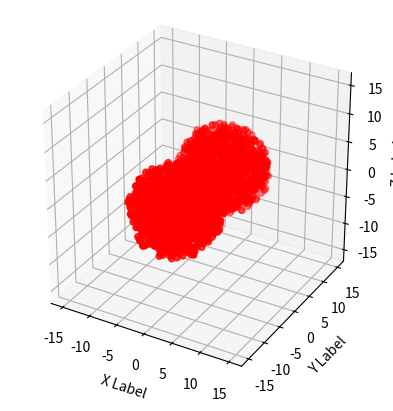
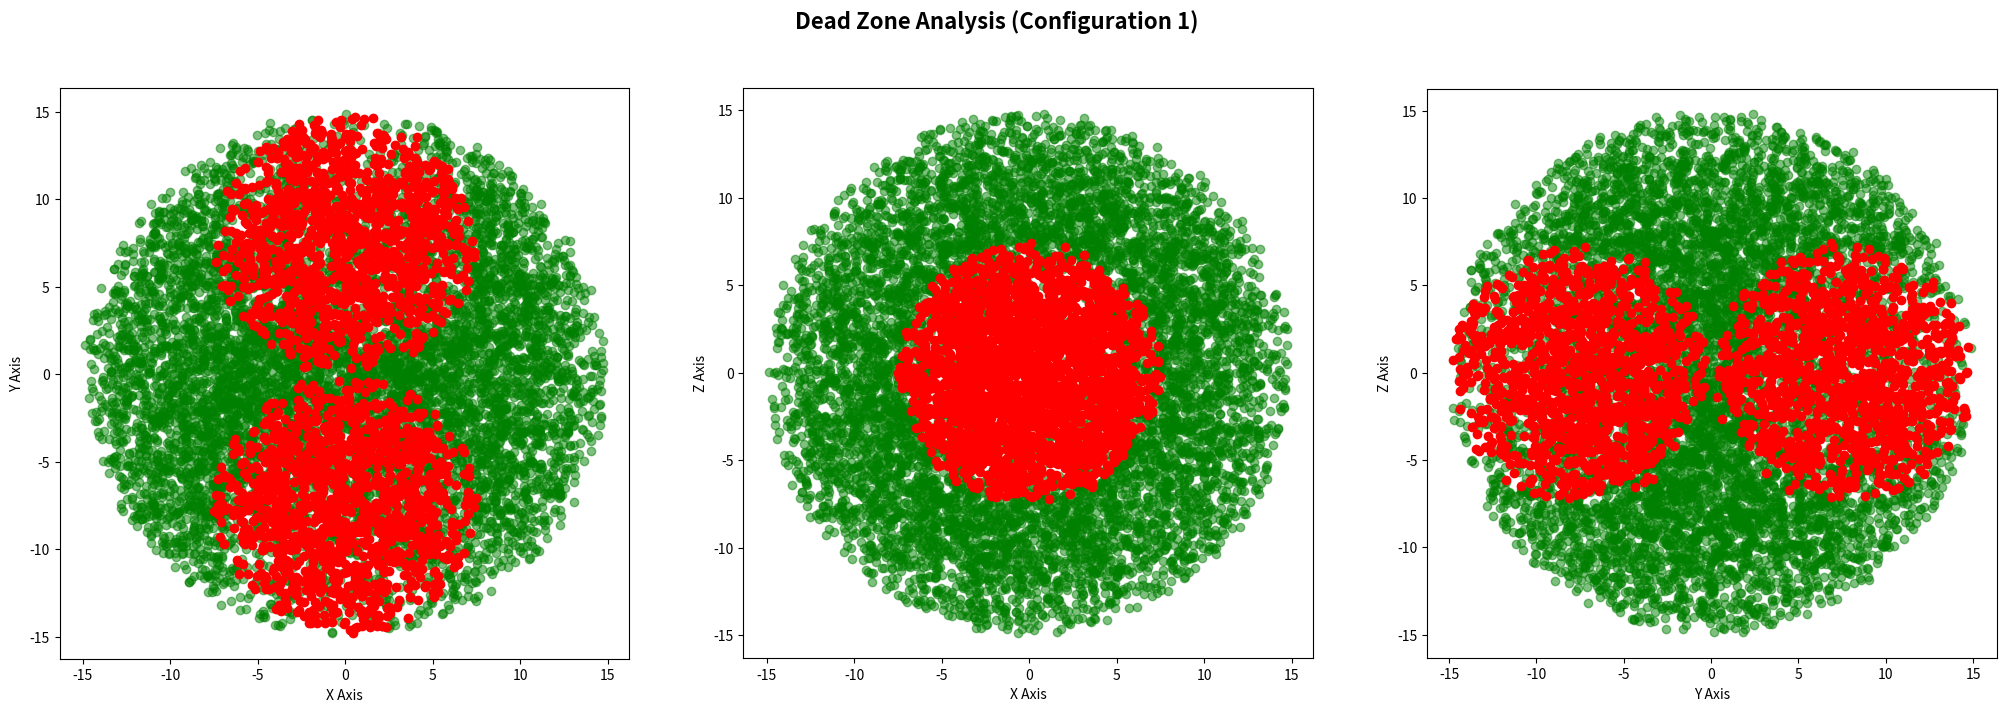

These figures' Python source, in order:
import numpy as np
from math import *
import matplotlib.pyplot as plt
from mpl_toolkits.mplot3d import Axes3D


def pure_math(lengths, angles):
    l1, l2 = lengths
    theta1, theta2, theta3 = angles

    x1, y1, z1 = 0, 0, 0

    x2 = -l1 * sin(theta1) * cos(theta2)
    y2 = l1 * sin(theta2)
    z2 = -l1 * cos(theta1) * cos(theta2)

    x3 = x2 - l2 * cos(theta1) * sin(theta3) - l2 * cos(theta2) * cos(theta3) * sin(theta1)
    y3 = y2 + l2 * cos(theta3) * sin(theta2)
    z3 = z2 + l2 * sin(theta1) * sin(theta3) - l2 * cos(theta1) * cos(theta2) * cos(theta3)

    return (x1, y1, z1), (x2, y2, z2), (x3, y3, z3)


def inverse(lengths, target, a2=False, a3=False, deg=False):
    l1, l2 = lengths
    x, y, z = target
    dist = np.linalg.norm(target)

    if dist > sum(lengths):
        return None

    # theta3 *= -1
    # Returns [0, 180]. +/- expands solution to [-180, 180].
    try:
        theta3 = (l1**2 + l2**2 - dist**2) / (2 * l1 * l2)
        theta3 = acos(theta3) - pi
        if a3:
            theta3 *= -1
    except (ValueError, ZeroDivisionError):
        return None

    # theta2 = (pi - theta2)
    # Returns [-90, 90]. (pi - theta2) expands solution to [-180, 180].
    try:
        theta2 = y / (l1 + l2 * cos(theta3))
        theta2 = asin(theta2)
        if a2:
            theta2 = pi - theta2
    except (ValueError, ZeroDivisionError):
        return None

    # theta1 -= 2 * pi
    # Sometimes (theta1 - 2 * pi). Doesn't matter. Either is cool.
    try:
        theta1 = atan2(z, -x) + atan2((l1 + l2 * cos(theta3)) * cos(theta2), l2 * sin(theta3))
    except (ValueError, ZeroDivisionError):
        return None

    if deg:
        return degrees(theta1), degrees(theta2), degrees(theta3)
    else:
        return theta1, theta2, theta3


def full_analysis(l1, l2, n):
    d = l1 + l2

    phi = np.random.uniform(0, 2*pi, n)
    costheta = np.random.uniform(-1, 1, n)
    u = np.random.uniform(0, 1, n)

    theta = np.arccos(costheta)
    r = d * u**(1/3)
    x = r * np.sin(theta) * np.cos(phi)
    y = r * np.sin(theta) * np.sin(phi)
    z = r * np.cos(theta)

    x_good, x_bad = [], []
    y_good, y_bad = [], []
    z_good, z_bad = [], []

    for i in range(len(x)):
        try:
            angles = inverse((l1, l2), (x[i], y[i], z[i]))
            forward = pure_math((l1, l2), angles)[2]
            assert(np.linalg.norm(np.array(forward) - np.array((x[i], y[i], z[i]))) < 0.0001)
            x_good.append(x[i])
            y_good.append(y[i])
            z_good.append(z[i])
        except:
            x_bad.append(x[i])
            y_bad.append(y[i])
            z_bad.append(z[i])

    fig = plt.figure()
    ax = fig.add_subplot(111, projection='3d')
    ax.set_aspect('equal')
    ax.scatter([-d, d, 0, 0, 0, 0], [0, 0, -d, d, 0, 0], [0, 0, 0, 0, -d, d], alpha=0)
    # ax.scatter(x_good, y_good, z_good, c='g', alpha=0.7)
    ax.scatter(x_bad, y_bad, z_bad, c='r')
    ax.set_xlabel('X Label')
    ax.set_ylabel('Y Label')
    ax.set_zlabel('Z Label')

    fig2 = plt.figure(figsize=(25, 7.5), dpi=80)
    fig2.suptitle('Dead Zone Analysis (Configuration 1)', fontsize=16, fontweight='bold')

    ax1 = fig2.add_subplot(131)
    ax1.set_aspect('equal')
    ax1.scatter(x_good, y_good, c='g', alpha=0.5)
    ax1.scatter(x_bad, y_bad, c='r')
    ax1.set_xlabel('X Axis')
    ax1.set_ylabel('Y Axis')

    ax2 = fig2.add_subplot(132)
    ax2.set_aspect('equal')
    ax2.scatter(x_good, z_good, c='g', alpha=0.5)
    ax2.scatter(x_bad, z_bad, c='r')
    ax2.set_xlabel('X Axis')
    ax2.set_ylabel('Z Axis')

    ax3 = fig2.add_subplot(133)
    ax3.set_aspect('equal')
    ax3.scatter(y_good, z_good, c='g', alpha=0.5)
    ax3.scatter(y_bad, z_bad, c='r')
    ax3.set_xlabel('Y Axis')
    ax3.set_ylabel('Z Axis')

    fig2.savefig('analysis.png', bbox_inches='tight')

    plt.show()


full_analysis(7.5, 7.5, 10000)


close = []

def test():
    for i in range(-180, 190, 5):
        for j in range(-180, 190, 5):
            for k in range(-180, 190, 5):
                a, b, c = radians(i), radians(j), radians(k)
                target = pure_math((5, 5), (a, b, c))
                c = np.linalg.norm(np.array(target[2]) - np.array([1, 5, 1]))
                if c < 3:
                    print(i, j, k)
                continue

                angles = inverse((5, 7), (target[2][0], target[2][1], target[2][2]))
                ik = pure_math((5, 7), angles)
                error = np.linalg.norm(np.array(ik[2]) - np.array(target[2]))
                if error > 0.00001:
                   print('Accuracy Error:', (i, j, k))


# test()
# print(min(close))


def graph():
    x = []
    y = []
    z = []

    for i in range(-170, 100, 10):
        for j in range(-170, 100, 10):
            for k in range(-170, 100, 10):
                forward = pure_math((5, 5), (radians(i), radians(j), radians(k)))
                x.append(forward[2][0])
                y.append(forward[2][1])
                z.append(forward[2][2])

    fig = plt.figure(figsize=(25, 7.5), dpi=80)
    fig.suptitle('Visualization of End Effector Kinematics (Leg 1)', fontsize=16, fontweight='bold')

    ax1 = plt.subplot(131)
    ax1.set_aspect('equal')
    ax1.scatter(x, y, c='r')
    ax1.set_xlabel('X Points')
    ax1.set_ylabel('Y Points')

    ax2 = plt.subplot(132)
    ax2.set_aspect('equal')
    ax2.scatter(x, z, c='r')
    ax2.set_xlabel('X Points')
    ax2.set_ylabel('Z Points')

    ax3 = plt.subplot(133)
    ax3.set_aspect('equal')
    ax3.scatter(y, z, c='r')
    ax3.set_xlabel('Y Points')
    ax3.set_ylabel('Z Points')

    fig.savefig('leg1.png', bbox_inches='tight')

    plt.show()

# graph()

def analyze():
    x = []
    y = []
    z = []

    for i in range(-170, 100, 10):
        for j in range(-170, 100, 10):
            for k in range(-170, 100, 10):
                forward = pure_math((5, 5), (radians(i), radians(j), radians(k)))
                x.append(forward[2][0])
                y.append(forward[2][1])
                z.append(forward[2][2])

    fig = plt.figure()
    ax = fig.add_subplot(111, projection='3d')
    ax.set_aspect('equal')
    ax.scatter(x, y, z, c='g')

    plt.show()


# solve a = n * Cos[x] * Sin[z] + n * Cos[z] * Sin[x] * Cos[y] + m * Sin[x] * Cos[y] for x
# solve b = -m * Sin[y] - n * Cos[z] * Sin[y]
# solve c = n * Sin[x] * Sin[z] - m * Cos[x] * Cos[y] - n * Cos[x] * Cos[y] * Cos[z] for x
